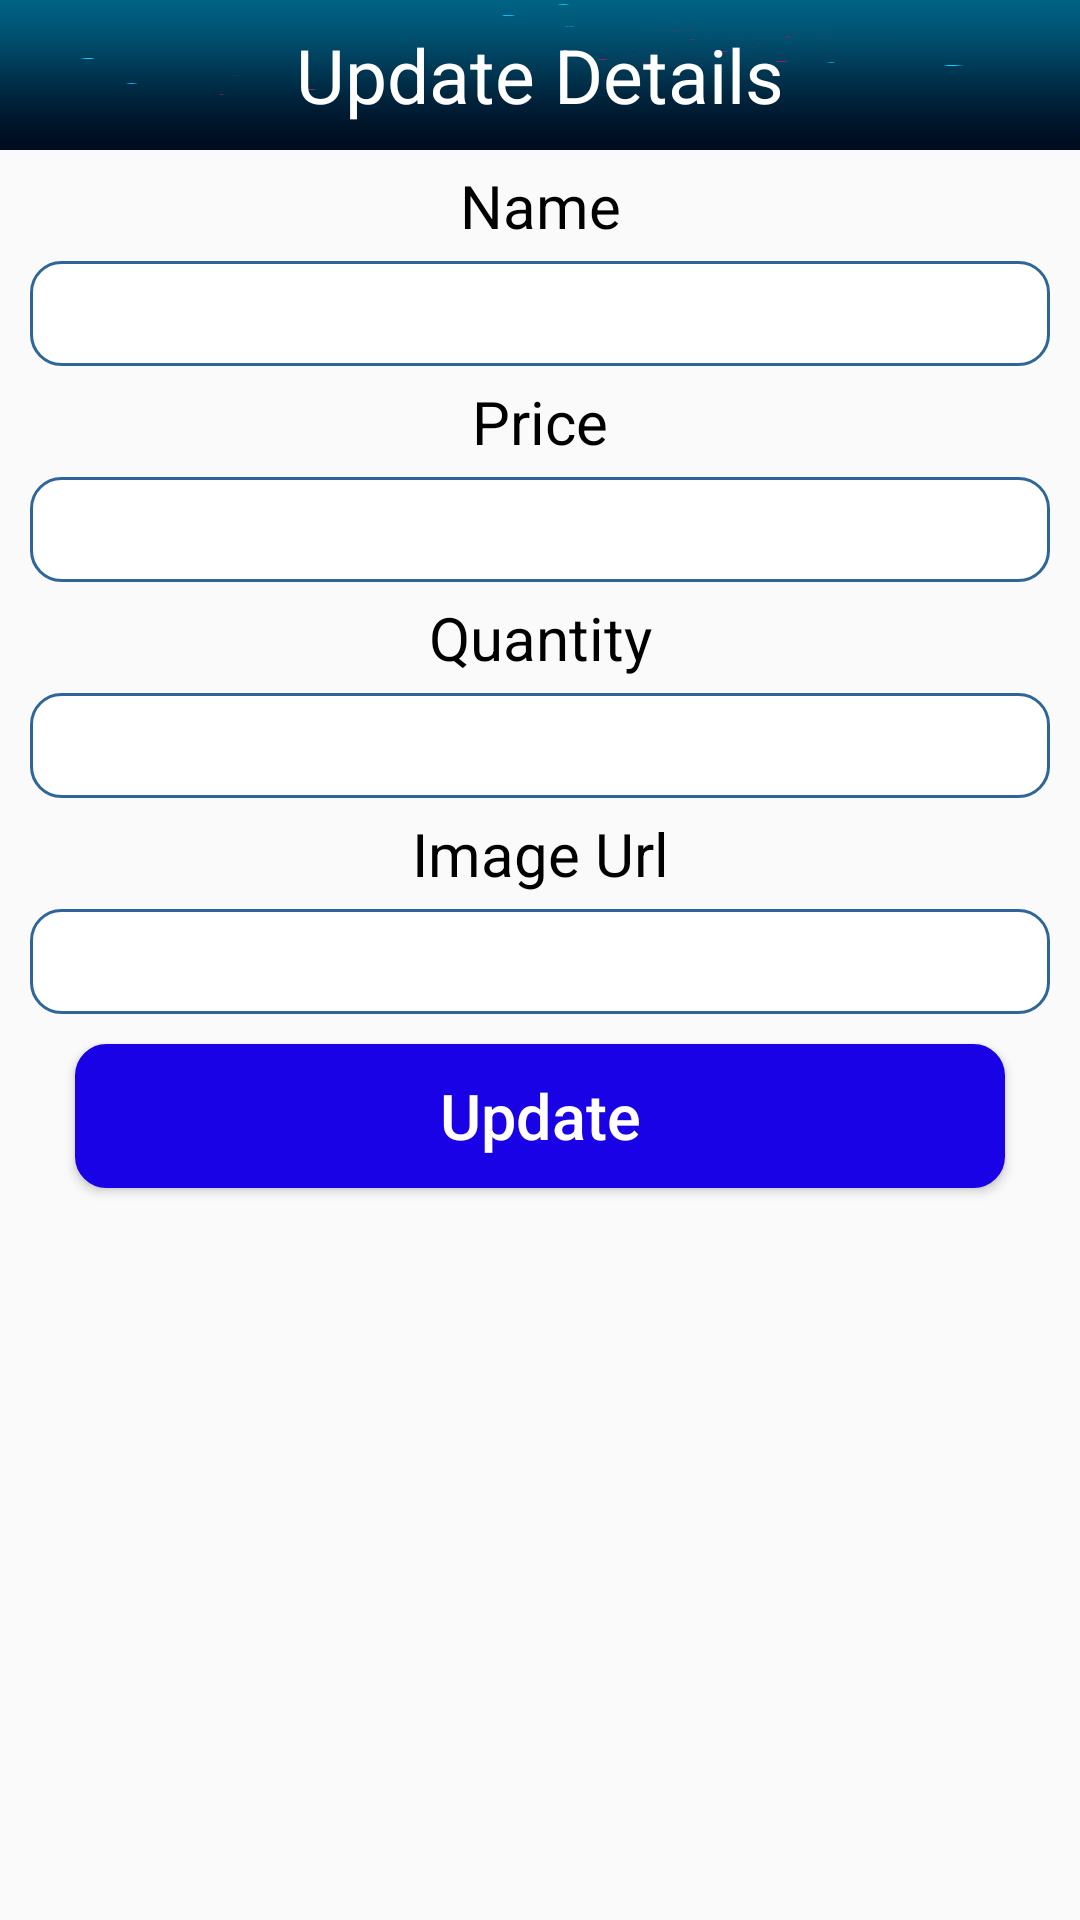

Android layout source for this screen:
<!-- AndroidManifest.xml: application theme Theme.CameraStore -->
<!-- res/layout/update_popup.xml -->
<?xml version="1.0" encoding="utf-8"?>
<LinearLayout xmlns:android="http://schemas.android.com/apk/res/android"
    android:layout_width="match_parent"
    android:layout_height="match_parent"
    android:orientation="vertical"
    >

    <TextView
        android:layout_width="match_parent"
        android:layout_height="50dp"
        android:text="Update Details"
        android:background="@drawable/background"
        android:textSize="25dp"
        android:gravity="center"
        android:textColor="#FFF"/>

    <TextView
        android:layout_width="match_parent"
        android:layout_height="wrap_content"
        android:gravity="center"
        android:textSize="20sp"
        android:layout_marginTop="5dp"
        android:textColor="@color/black"
        android:layout_marginBottom="5dp"
        android:text="Name"/>

    <EditText
        android:layout_width="match_parent"
        android:layout_height="35dp"
        android:layout_marginLeft="10dp"
        android:layout_marginRight="10dp"
        android:textColor="@color/black"
        android:textColorHint="@color/black"
        android:background="@drawable/rounded"
        android:gravity="center"
        android:id="@+id/txtName"/>

    <TextView
        android:layout_width="match_parent"
        android:layout_height="wrap_content"
        android:gravity="center"
        android:textSize="20sp"
        android:layout_marginTop="5dp"
        android:textColor="@color/black"
        android:layout_marginBottom="5dp"
        android:text="Price"/>

    <EditText
        android:layout_width="match_parent"
        android:layout_height="35dp"
        android:layout_marginLeft="10dp"
        android:layout_marginRight="10dp"
        android:background="@drawable/rounded"
        android:textColor="@color/black"
        android:textColorHint="@color/black"
        android:gravity="center"
        android:id="@+id/txtPrice"/>

    <TextView
        android:layout_width="match_parent"
        android:layout_height="wrap_content"
        android:gravity="center"
        android:textSize="20sp"
        android:textColor="@color/black"
        android:layout_marginTop="5dp"
        android:layout_marginBottom="5dp"
        android:text="Quantity"/>

    <EditText
        android:layout_width="match_parent"
        android:layout_height="35dp"
        android:layout_marginLeft="10dp"
        android:layout_marginRight="10dp"
        android:textColor="@color/black"
        android:textColorHint="@color/black"
        android:background="@drawable/rounded"
        android:gravity="center"
        android:id="@+id/txtQuantity"/>

    <TextView
        android:layout_width="match_parent"
        android:layout_height="wrap_content"
        android:gravity="center"
        android:textSize="20sp"
        android:layout_marginTop="5dp"
        android:textColor="@color/black"
        android:layout_marginBottom="5dp"
        android:text="Image Url"/>

    <EditText
        android:id="@+id/txtimageUrl"
        android:layout_width="match_parent"
        android:layout_height="35dp"
        android:layout_marginLeft="10dp"
        android:layout_marginRight="10dp"
        android:background="@drawable/rounded"
        android:textColor="@color/black"
        android:textColorHint="@color/black"
        android:gravity="center" />

    <Button
        android:layout_width="match_parent"
        android:layout_height="wrap_content"
        android:layout_marginLeft="25dp"
        android:layout_marginRight="25dp"
        android:layout_marginTop="10dp"
        android:text="Update"
        android:textSize="21dp"
        android:textAllCaps="false"
        android:textColor="@color/white"
        android:background="@drawable/rounded"
        android:gravity="center"
        android:backgroundTint="#1902E6"
        android:id="@+id/btnUpdate"/>

</LinearLayout>
<!-- resources referenced by this layout -->
<resources>
  <color name="black">#FF000000</color>
  <color name="white">#FFFFFFFF</color>
  <!-- drawable background: png bitmap (drawable, 142020 bytes) -->
  <!-- drawable rounded (drawable) -->
  <?xml version="1.0" encoding="utf-8"?>
  <shape xmlns:android="http://schemas.android.com/apk/res/android">
  
      <solid android:color="#FFFFFF"/>
      <stroke android:width="1dp" android:color="#2F6699"/>
      <corners android:radius="10dp"/>
  
  </shape>
  <style name="Theme.CameraStore" parent="Theme.AppCompat.DayNight.DarkActionBar"> 
          
          <item name="colorPrimary">@color/purple_500</item>
          <item name="colorPrimaryVariant">@color/purple_700</item>
          <item name="colorOnPrimary">@color/white</item>
          
          <item name="colorSecondary">@color/teal_200</item>
          <item name="colorSecondaryVariant">@color/teal_700</item>
          <item name="colorOnSecondary">@color/black</item>
          
          <item name="android:statusBarColor">@color/myColor</item>
          
      </style>
  <color name="purple_500">#FF6200EE</color>
  <color name="purple_700">#FF3700B3</color>
  <color name="teal_200">#FF03DAC5</color>
  <color name="teal_700">#FF018786</color>
  <color name="myColor">#4261E0</color>
</resources>
